Run: headless pygame with SDL's dummy video driver; simulated clock (each Clock.tick advances the game by its frame time, no real sleeping); random seed 0; keys injected as events and as key.get_pressed() state; mouse plan: one left click at the window centre at the start of phase 2, then a move to the lower-right quarter at the start of phase 3.
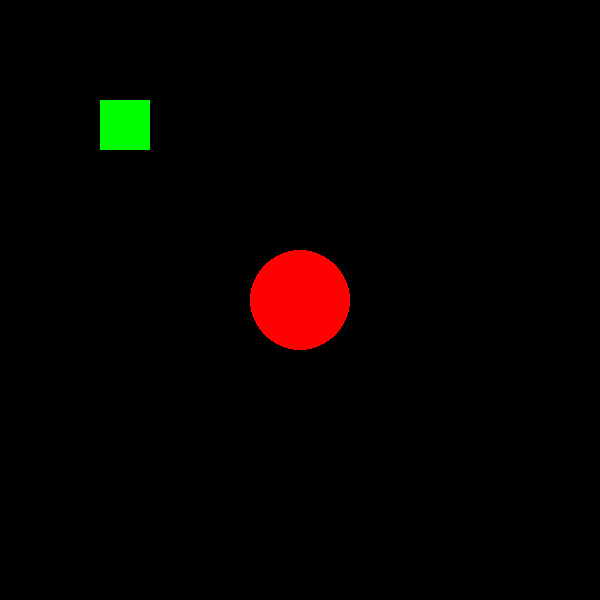
Frame 1 of 4 · flips 1–60 · no input
Frame 2 of 4 · flips 61–180 · clicked the window centre · tapped SPACE, RETURN · held RIGHT (→), D · screen unchanged from frame 1, image omitted
Frame 3 of 4 · flips 181–300 · moved the mouse to the lower-right quarter · held DOWN (↓), S · screen unchanged from frame 2, image omitted
Frame 4 of 4 · flips 301–420 · held LEFT (←), A, UP (↑), W · screen unchanged from frame 3, image omitted

The pygame program that drew these frames:

import pygame
from pygame import *
W=600
H=600
pygame.init()
screen=pygame.display.set_mode((W, H))
FPS=60
x = W // 2
y = H // 2
r = 50
rect1=Rect((100,100,50,50))
clock = pygame.time.Clock()
running=True
BLACK = (0, 0, 0)


def spawn(self):
    k=1
    while k==1:
        self.x=(player.x_spawn) - 600*randint(-1,1)
        self.y=(player.y_spawn) - 400*randint(-1,1)
        k=0
        if self.enemy.x==player.x_spawn and self.enemy.y == player.y_spawn:
            k=1



while running:
    screen.fill(BLACK)
    clock.tick(10)

    for event in pygame.event.get():
        if event.type == pygame.QUIT:
            running = False
        elif event.type == pygame.KEYDOWN:
            if event.key == pygame.K_w:


                print('вверх')
            elif event.key == pygame.K_s:

                print('вниз')
            elif event.key == pygame.K_a:

                print('влево')
            elif event.key == pygame.K_d:

                print('вправо')
        elif event.type == pygame.MOUSEBUTTONDOWN and event.button ==1:
            mouse_x, mouse_y = pygame.mouse.get_pos()
            mouse_rect=Rect(mouse_x,mouse_y,20,20)
            if Rect.colliderect(mouse_rect,rect1):
                print('good')

    screen.fill(BLACK)
    pygame.draw.circle(screen, (255,0,0), (x, y), r)
    pygame.draw.rect(screen,(0,255,0),(100,100,50,50))
    pygame.display.update()
    clock.tick(FPS)
